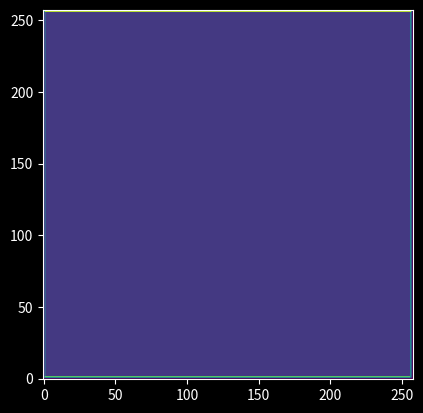

Python code for this plot:
import numpy as np
import pandas as pd
import json
from matplotlib import pyplot as plt
from enum import IntEnum
plt.style.use('dark_background')

class Region(IntEnum):
    EXTERNAL = -1
    FREE_FLOW = 0
    LEFT_WALL = 1
    RIGHT_WALL = 2
    TOP_WALL = 3
    BOTTOM_WALL = 4
    TOP_MOVING_LID = 5
    STATIC = 6
    RIGHT_OUTFLOW = 7
    LEFT_INLET = 8
    RIGHT_PRESSURE_OUTLET = 9
    CORNER_POINT = 10
    PERIODIC_Y_TOP = 11
    PERIODIC_Y_BOTTOM = 12
    

# Use this to quickly redefine grid and config variables

D = 256
SPEED = 340.28 # speed of sound at STP
R = 287.

# grid_size_x = 35*D+2
# grid_size_y = 3*D+2

grid_size_x = D+2
grid_size_y = D+2

# grid_size_x = D+2
# grid_size_y = D+2

rho = np.zeros((grid_size_x,grid_size_y))
u = np.zeros((grid_size_x,grid_size_y))
v = np.zeros((grid_size_x,grid_size_y))
temperature = np.zeros((grid_size_x,grid_size_y))
pressure = np.zeros((grid_size_x,grid_size_y))
region = np.zeros((grid_size_x,grid_size_y),dtype='int')
indices = np.zeros((grid_size_x,grid_size_y,2),dtype='int')
for i in range(grid_size_x):
    for j in range(grid_size_y):
        indices[i,j] = [i,j]

rho[:,:] = 1.22
temperature[:,:] = 288
# temperature[int(D/2)-5:int(D/2)+5, int(D/2)-5:int(D/2)+5] = 310.
# u[:,:] = 1.0

# creates border for sim environment
# top wall
region[:,-1] = Region.EXTERNAL

# bottom wall
region[:,0] = Region.EXTERNAL

# right wall
region[-1, :] = Region.EXTERNAL

# left wall
region[0, :] = Region.EXTERNAL

# This configuration reproduce Borg's result when using only forward differences with predictor step and using basic STATIONARY region type
# Note that at the corners where the moving lid intersects the stationary walls, these should be marked as Moving lid points.
# Otherwise the density at the corners will grow indefinitely- even though the rest of the simulation is stable. This is how Borg's simulations works. 
# This is caused by this term in the density equation: (-ru[i-2][j] + 4.*ru[i-1][j] - 3.*ru[i][j])
region[-2, 1:-1] = Region.RIGHT_WALL
region[1, 1:-2] = Region.LEFT_WALL
region[1:-1,-2] = Region.TOP_MOVING_LID
region[1:-2,1] = Region.BOTTOM_WALL
u[1:-1,-2] = 0.1*SPEED

# region[-2, 1:-1] = Region.RIGHT_WALL
# region[1, 1:-1] = Region.LEFT_WALL
# region[2:-2,-2] = Region.PERIODIC_Y_TOP
# region[2:-2,1] = Region.PERIODIC_Y_BOTTOM
# rho[int(D/2)-5:int(D/2)+5, int(10)-5:int(10)+5] = 2.0

# centerx = int(0.222222222 * grid_size_x)
# centery = int(2./3.* grid_size_y)
# length = int(0.055555556 * grid_size_x)

# # Left Velocity inlet, right outflow
# region[-2, 1:-1] = Region.RIGHT_PRESSURE_OUTLET
# region[1, 2:-2] = Region.LEFT_INLET
# region[1:-2,-2] = Region.PERIODIC_Y_TOP
# region[1:-2,1] = Region.PERIODIC_Y_BOTTOM

# # Creating a box in the flow path
# region[centerx, 2 : centery] = Region.RIGHT_WALL

# region[centerx+1:centerx+length, 1 : centery] = Region.EXTERNAL

# region[centerx+length, 2 : centery] = Region.LEFT_WALL

# region[centerx+1:centerx+length , centery] = Region.BOTTOM_WALL

# region[centerx:centerx+length+1, -2] = Region.TOP_WALL

# region[centerx , centery] = Region.CORNER_POINT
# region[centerx+length , centery] = Region.CORNER_POINT

# u[1, 2:-2] = .1

# flow over flat plate. Be sure to turn down timestep for this at high mach number
# region[1:-2,1] = Region.BOTTOM_WALL
# region[-2, 1:-1] = Region.RIGHT_OUTFLOW
# region[1, 2:-2] = Region.STATIC
# region[1:-2,-2] = Region.STATIC
# u[1, 2:-2] = SPEED * 4.
# u[1:-2,-2] = SPEED * 4.
# u[1:-1,1:-1] = SPEED * 4.
# u[1:-2,1] = 0.

# box in center
# centerx = 15*D + D//2
# centery = grid_size_y // 2

# region[centerx-D//2 : centerx+D//2, centery-D//2 : centery+D//2] = Region.EXTERNAL

# region[centerx-D//2 , centery-D//2-1 : centery+D//2+1] = Region.STATIONARY_MOMENTUM_BASED
# region[centerx-D//2 : centerx+D//2+1, centery+D//2] = Region.STATIONARY_MOMENTUM_BASED
# region[centerx+D//2 ,centery-D//2-1 : centery+D//2] = Region.STATIONARY_MOMENTUM_BASED
# region[centerx-D//2 : centerx+D//2, centery-D//2-1] = Region.STATIONARY_MOMENTUM_BASED

# region[-2, 1:-2] = Region.OUTLET

# region[1, 2:-2] = Region.INLET

# region[1:-1,1] = Region.MOVING_LID

# region[1:-1,-2] = Region.MOVING_LID

# side block
# region[centerx-D//2+1 : centerx+D//2, centery+D//2 : -1] = Region.EXTERNAL
# region[centerx-D//2 , centery+D//2 : -2] = Region.STATIONARY_MOMENTUM_BASED
# region[centerx-D//2 : centerx+D//2+1, centery+D//2] = Region.STATIONARY_MOMENTUM_BASED
# region[centerx+D//2 , centery+D//2 : -2] = Region.STATIONARY_MOMENTUM_BASED
# region[centerx-D//2 : centerx+D//2, centery-D//2-1] = Region.STATIONARY_MOMENTUM_BASED


fig = plt.figure()
ax = fig.add_subplot(111)

ax.imshow(region.transpose())
ax.invert_yaxis()
plt.show()


pressure = R * rho * temperature
# pressure[1,2:-2] += 0.5

output = pd.DataFrame(columns=['xi','yi','rho','u','v','temperature','pressure','region'])

output['xi'] = indices.reshape((-1,2))[:,0]
output['yi'] = indices.reshape((-1,2))[:,1]
output['rho'] = rho.reshape(-1)
output['u'] = u.reshape(-1)
output['v'] = v.reshape(-1)
output['temperature'] = temperature.reshape(-1)
output['pressure'] = pressure.reshape(-1)
output['region'] = region.reshape(-1)

output.to_csv('grid_variables.csv',index=False)


# Config variables
config = {}
config['grid_size_x'] = grid_size_x
config['grid_size_y'] = grid_size_y
config['real_size_y'] = 2e-4#/1.218487395
config['real_size_x'] = 2e-4



config['frame_rate'] = 0
config['dt'] = 0.000175
config['dx'] = 1./(grid_size_x-3)*config['real_size_x']
config['dy'] = 1./(grid_size_y-3)*config['real_size_y']
config['viscosity'] = 1.81e-5
config['c'] = SPEED
config['gamma'] = 1.4
config['Pr'] = 0.71
config['run_graphics'] = 1

base_render = 512
if grid_size_x > base_render:
    base_render = grid_size_x
    base_render = np.clip(base_render, a_min=None, a_max=1024)
y_multiplier = config['real_size_y'] / config['real_size_x']
config['render_grid_size_x'] = int(base_render)
config['render_grid_size_y'] = int(base_render*y_multiplier)

config["tolerance"] = 0.00
config["max_run_time"] = 2000000
config['thread_count'] = 4
config['load_previous_run'] = 0

print('Reynolds number:', rho[1,-2]*u[1,-2]*config['real_size_x']/config['viscosity'])
print('C Reynolds number:', rho[1,-2]*SPEED*config['real_size_x']/config['viscosity'])
# print('Grid x Reynolds number:', rho[1,2]*u[1, 2]*config['dx']/config['viscosity'])
# print('Grid y Reynolds number:', rho[1,2]*u[1, 2]*config['dy']/config['viscosity'])

with open('config.json','w') as fp:
    json.dump(config, fp, indent='\t')
